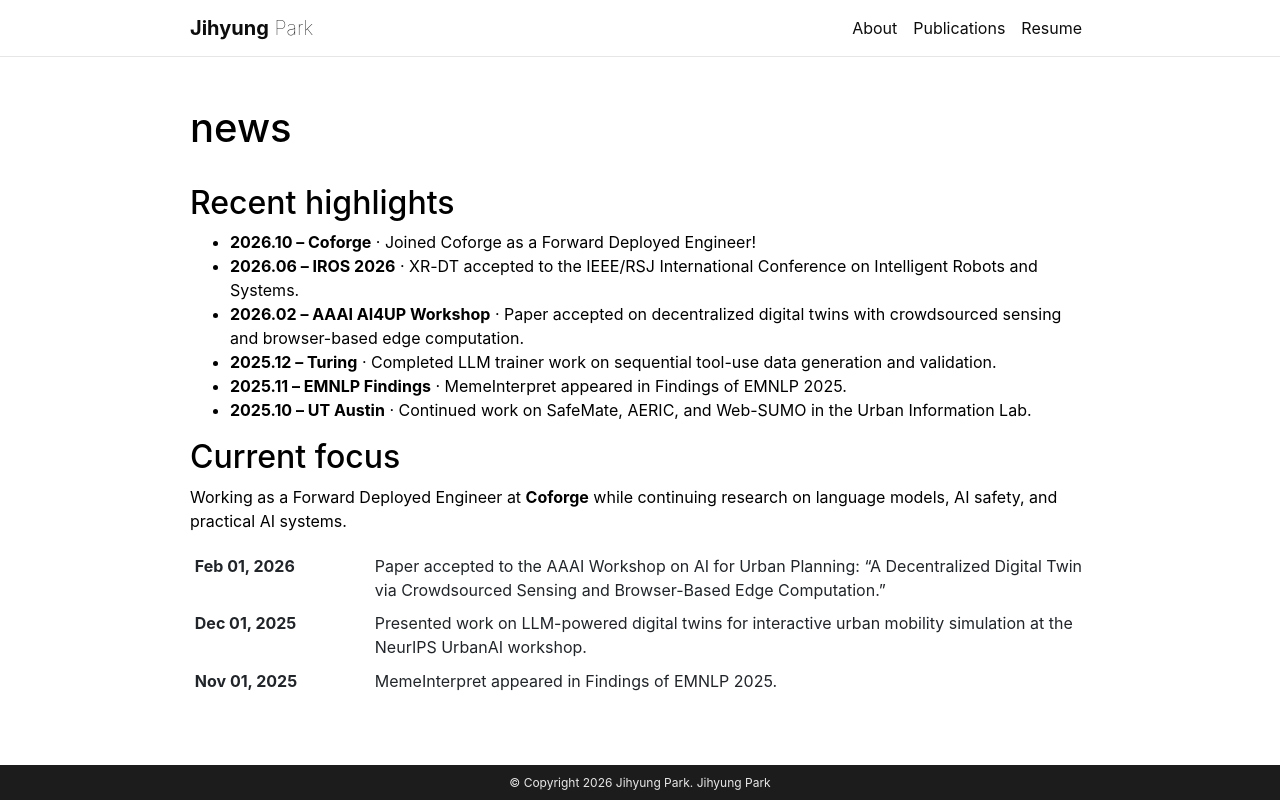

repository: jihyung803/jihyung803.github.io · page: news/index.html · generator: jekyll

---
layout: page
title: news
permalink: /news/
---

## Recent highlights

- **2026.10 -- Coforge** · Joined Coforge as a Forward Deployed Engineer!
- **2026.06 -- IROS 2026** · XR-DT accepted to the IEEE/RSJ International Conference on Intelligent Robots and Systems.
- **2026.02 -- AAAI AI4UP Workshop** · Paper accepted on decentralized digital twins with crowdsourced sensing and browser-based edge computation.
- **2025.12 -- Turing** · Completed LLM trainer work on sequential tool-use data generation and validation.
- **2025.11 -- EMNLP Findings** · MemeInterpret appeared in Findings of EMNLP 2025.
- **2025.10 -- UT Austin** · Continued work on SafeMate, AERIC, and Web-SUMO in the Urban Information Lab.

## Current focus

Working as a Forward Deployed Engineer at **Coforge** while continuing research on language models, AI safety, and practical AI systems.

{% include news.liquid %}
